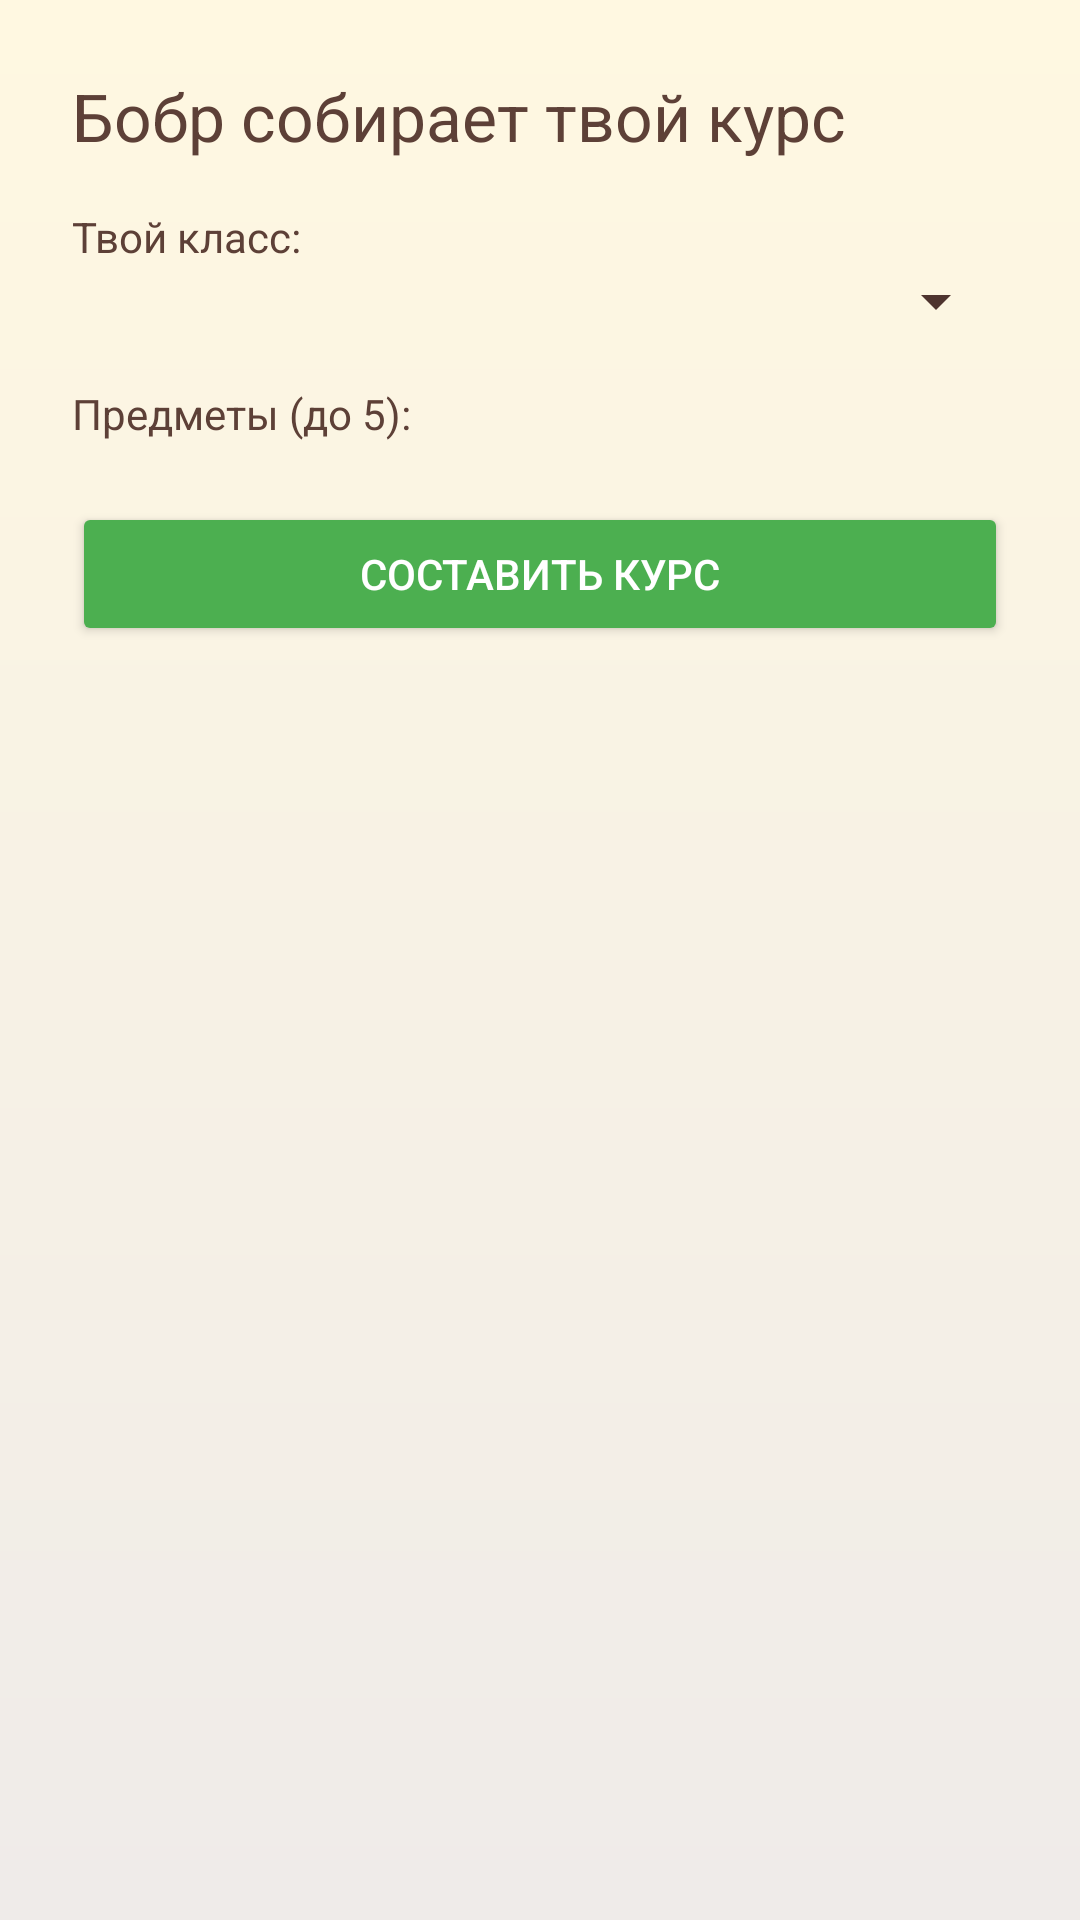

Here is an Android app screen rendered from its layout file. Give the layout XML and the strings, colors and styles it references.
<!-- AndroidManifest.xml: application theme Theme.BobrExam -->
<!-- res/layout/activity_setup.xml -->
<?xml version="1.0" encoding="utf-8"?>
<ScrollView xmlns:android="http://schemas.android.com/apk/res/android"
    android:layout_width="match_parent"
    android:layout_height="match_parent"
    android:background="@drawable/bg_wood">
    <LinearLayout
        android:layout_width="match_parent"
        android:layout_height="wrap_content"
        android:orientation="vertical"
        android:padding="24dp">
        <TextView
            android:layout_width="wrap_content"
            android:layout_height="wrap_content"
            android:text="Бобр собирает твой курс"
            android:textSize="22sp"
            android:textColor="@color/bark_dark"/>
        <TextView
            android:layout_width="wrap_content"
            android:layout_height="wrap_content"
            android:layout_marginTop="16dp"
            android:text="Твой класс:"
            android:textColor="@color/bark_dark"/>
        <Spinner android:id="@+id/spGrade"
            android:layout_width="match_parent"
            android:layout_height="wrap_content"/>
        <TextView
            android:layout_width="wrap_content"
            android:layout_height="wrap_content"
            android:layout_marginTop="16dp"
            android:text="Предметы (до 5):"
            android:textColor="@color/bark_dark"/>
        <LinearLayout android:id="@+id/boxSubjects"
            android:layout_width="match_parent"
            android:layout_height="wrap_content"
            android:orientation="vertical"/>
        <Button android:id="@+id/btnSetup"
            android:layout_width="match_parent"
            android:layout_height="wrap_content"
            android:layout_marginTop="20dp"
            android:text="Составить курс"
            android:backgroundTint="@color/leaf_green"
            android:textColor="@color/white"/>
    </LinearLayout>
</ScrollView>
<!-- resources referenced by this layout -->
<resources>
  <color name="bark_dark">#5D4037</color>
  <color name="leaf_green">#4CAF50</color>
  <color name="white">#FFFFFF</color>
  <!-- drawable bg_wood (drawable) -->
  <?xml version="1.0" encoding="utf-8"?>
  <shape xmlns:android="http://schemas.android.com/apk/res/android" android:shape="rectangle">
      <gradient android:angle="270" android:startColor="#FFF8E1" android:endColor="#EFEBE9"/>
  </shape>
  <style name="Theme.BobrExam" parent="Theme.AppCompat.DayNight.NoActionBar">
          <item name="colorPrimary">@color/bark_dark</item>
          <item name="colorPrimaryDark">@color/bark_dark</item>
          <item name="colorAccent">@color/leaf_green</item>
          <item name="android:statusBarColor">@color/bg_app</item>
          <item name="android:windowBackground">@drawable/bg_wood</item>
          <item name="android:textColorPrimary">@color/text_primary</item>
          <item name="android:textColorSecondary">@color/text_secondary</item>
          <item name="android:editTextColor">@color/text_primary</item>
          <item name="android:textColorHint">@color/text_secondary</item>
      </style>
  <color name="bg_app">#FFF8E1</color>
  <color name="text_primary">#1B1B1B</color>
  <color name="text_secondary">#4E342E</color>
</resources>
